Run: headless pygame with SDL's dummy video driver; simulated clock (each Clock.tick advances the game by its frame time, no real sleeping); random seed 0; keys injected as events and as key.get_pressed() state; no mouse input.
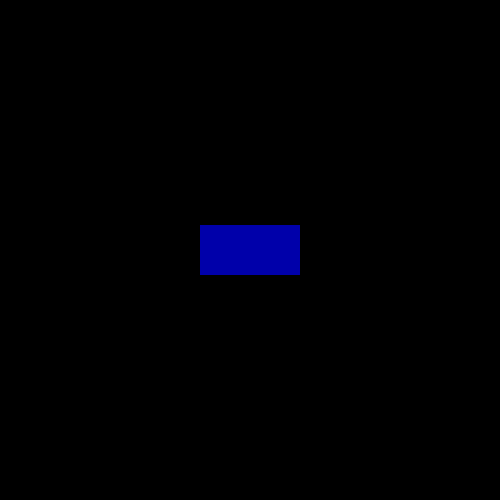
Frame 1 of 4 · flips 1–60 · no input
Frame 2 of 4 · flips 61–180 · tapped SPACE, RETURN · held RIGHT (→), D · screen unchanged from frame 1, image omitted
Frame 3 of 4 · flips 181–300 · held DOWN (↓), S · screen unchanged from frame 2, image omitted
Frame 4 of 4 · flips 301–420 · held LEFT (←), A, UP (↑), W · screen unchanged from frame 3, image omitted

The pygame program that drew these frames:

import os
import pygame

path = "/".join(os.path.abspath(__file__).split("/")[:-1])
pygame.init()

screen = pygame.display.set_mode((500, 500), 0, 32)
pygame.display.set_caption("Hello BUtton")

text_color = (255, 255, 255)
button_color = (0, 0, 170)
button_over_color = (255, 50, 50)

button_width = 100
button_height = 50

x = screen.get_width() / 2 - button_width / 2
y = screen.get_height() / 2 - button_height / 2
button_rect = [x, y, button_width, button_height]


game_over = False
while not game_over:
    for event in pygame.event.get():
        if event.type == pygame.QUIT:
            game_over = True

    pygame.draw.rect(screen, button_color, button_rect)
    pygame.display.update()

pygame.quit()
